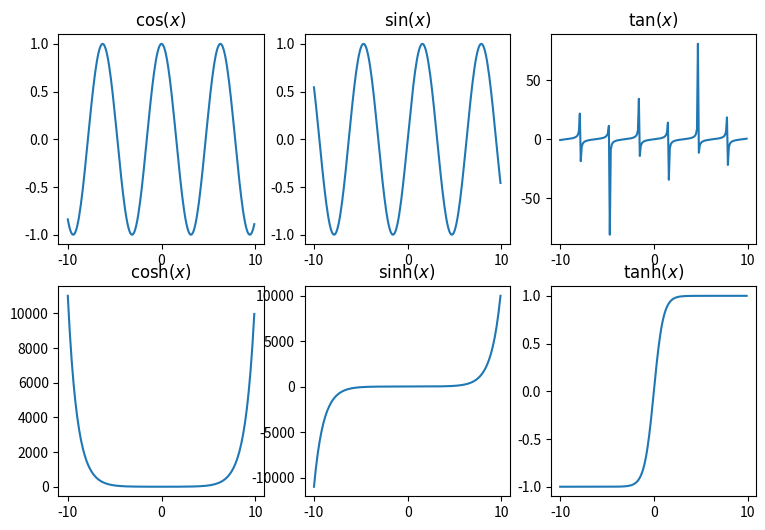

Python code for this plot:
#!/usr/bin/env python3
# -*- coding: utf-8 -*-

# [redacted]

"""
Make subplots (alternative method 5)
"""

import numpy as np
import matplotlib.pyplot as plt

x = np.arange(-10, 10, 0.1)

y_array_list = [np.cos(x),
                np.sin(x),
                np.tan(x),
                np.cosh(x),
                np.sinh(x),
                np.tanh(x)]

title_list = [r"$\cos(x)$",
              r"$\sin(x)$",
              r"$\tan(x)$",
              r"$\cosh(x)$",
              r"$\sinh(x)$",
              r"$\tanh(x)$"]

fig, axis_array = plt.subplots(nrows=2,
                               ncols=3,
                               squeeze=False,   # <- Always make a 2D array, whatever nrows and ncols
                               figsize=(9, 6))

axis_array = axis_array.flat

for (axis, y, title) in zip(axis_array, y_array_list, title_list):
    axis.plot(x, y)
    axis.set_title(title)

plt.show()

